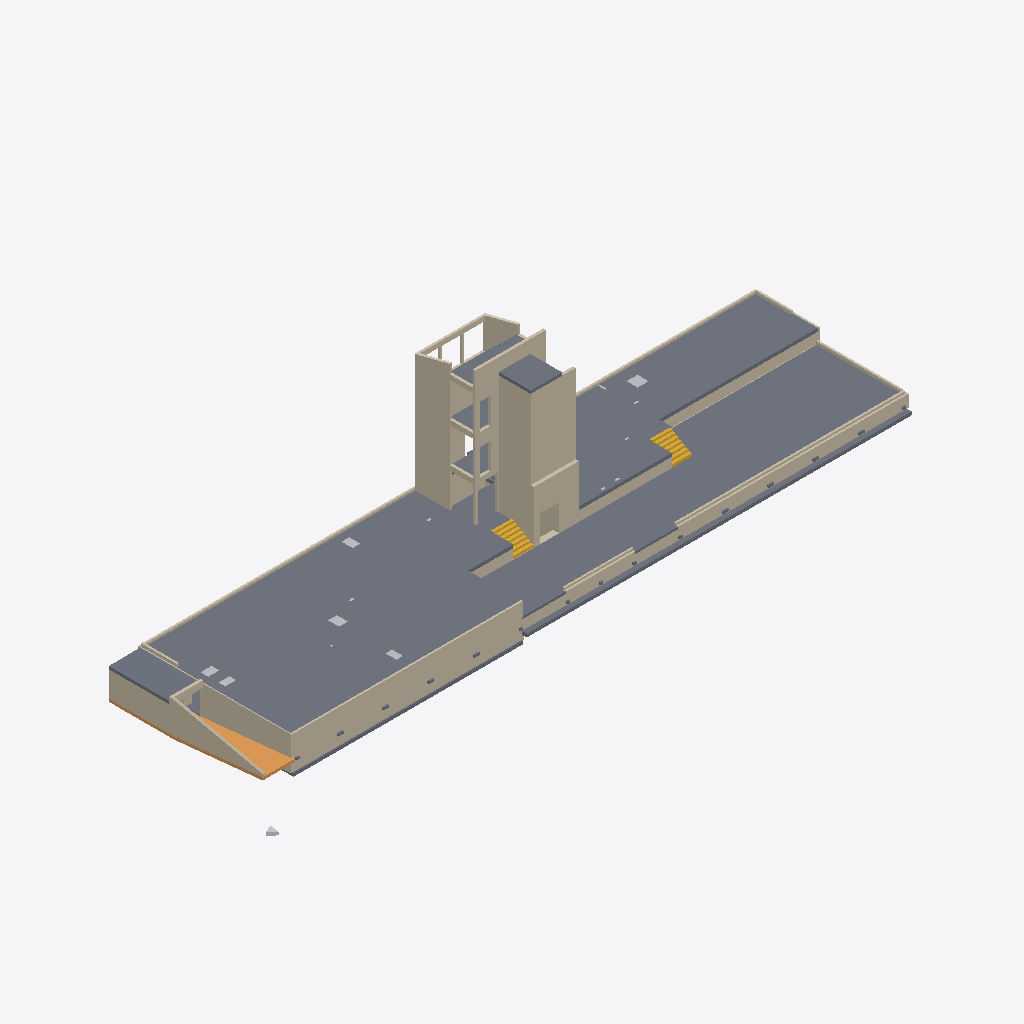
Isometric view of an IFC building model (IFC-SPF (STEP), schema IFC4, length unit metre), seen from the south-west, elements coloured by IFC class: 56 walls (beige), 12 slabs (grey), 7 other elements (light grey), 3 ramps (orange), 2 stairs (yellow).
Extent 64.7 m × 21.1 m × 16.4 m (x, y, z). Storeys (6): U1 at -2.50 m; U1 at -2.41 m; 00 at 0.30 m; 01 at 3.86 m; 02 at 7.42 m; 03 at 10.98 m. Elements (278): 131 IfcWall, 86 IfcBuildingElementProxy, 56 IfcSlab, 3 IfcRamp, 2 IfcStair.

HEADER;
FILE_DESCRIPTION(('ViewDefinition [ReferenceView_V1.2]','RevitIdentifiers [VersionGUID: 457eb516-c584-47e4-ad1e-a879702cf5fe, NumberOfSaves: 148]','ExchangeRequirement [Structural]','CoordinateReference [CoordinateBase: Project Base Point, ProjectSite: Intern]'),'2;1');
FILE_NAME('8297_1','2023-03-30T06:43:12+01:00',(''),(''),'ODA SDAI 22.12','23.1.1.24 - Exporter 23.2.5.0 - Alternate UI 23.2.5.0','');
FILE_SCHEMA(('IFC4'));
ENDSEC;
DATA;
#90=IFCPROJECT('3k3rYVmQDDW90hT9pdtv9K',#18,'DNA-A/8297_2','Neubau Schulgebäude BUSA, Herisau',$,'BUSA','3 Projektierung',(#85),#82);
#122=IFCSITE('3k3rYVmQDDW90hT9pdtv9M',#18,'BUSA Stao Konzentration Neubau Schulgebäude',$,$,#121,$,$,.ELEMENT.,$,$,$,$,$);
#95=IFCBUILDING('3k3rYVmQDDW90hT9pdtv9L',#18,'UF/3216',$,$,#93,$,'UF/3216',.ELEMENT.,$,$,$);
#99=IFCBUILDINGSTOREY('3k3rYVmQDDW90hT9mO8S$F',#18,'U1',$,'Level:_wg_Ebene OKD',#98,$,'U1.UG_RDOK_Bodenplatte+0.20m',.ELEMENT.,-2.499999999999999);
#103=IFCBUILDINGSTOREY('2tFb$Ajs17_BMIFctf9i4d',#18,'U1',$,'Level:_wg_Ebene OKD',#102,$,'U1.UG_RDOK_DP',.ELEMENT.,-2.409999999999999);
#107=IFCBUILDINGSTOREY('3k3rYVmQDDW90hT9mO86pt',#18,'00',$,'Level:_wg_Ebene OKD',#106,$,'00.EG_RDOK',.ELEMENT.,0.2999999999999995);
#111=IFCBUILDINGSTOREY('3k3rYVmQDDW90hT9mO86T7',#18,'01',$,'Level:_wg_Ebene OKD',#110,$,'01.OG_RDOK',.ELEMENT.,3.8600000000005856);
#115=IFCBUILDINGSTOREY('3k3rYVmQDDW90hT9mO8c8J',#18,'02',$,'Level:_wg_Ebene OKD',#114,$,'02.OG_RDOK',.ELEMENT.,7.420000000000046);
#119=IFCBUILDINGSTOREY('37YkRGYk17T9VrxcPLcmZN',#18,'03',$,'Level:_wg_Ebene OKD',#118,$,'03.OG_RDOK',.ELEMENT.,10.97999999999993);
#1832=IFCSLAB('31yKCi5gL4Pesd4Kuw19J0',#18,'Floor:STB 30cm, Beton C30/37 Bodenplatte:2184905','Decke über UG','Floor:STB 30cm, Beton C30/37 Bodenplatte',#1717,#1831,'2184905',.FLOOR.);
#2208=IFCSLAB('2cchcISyH8re3BWyMlVFCc',#18,'Floor:STB 30cm, Beton C30/37 Bodenplatte WD:2187417','BoPla ZwiGe','Floor:STB 30cm, Beton C30/37 Bodenplatte WD',#2195,#2207,'2187417',.FLOOR.);
#11213=IFCWALL('1xYG13eKX91B8NGoA_XEPD',#18,'Basic Wall:Aussendämmung_160mm:2491629','Perimeterdaemmung','Basic Wall:Aussendämmung_160mm',#11070,#11212,'2491629',.NOTDEFINED.);
#8421=IFCSLAB('03RyhT5gbC$g1hbTIqzrK$',#18,'Floor:STB 30cm, Beton C30/37 Bodenplatte Streifenfundament:2337082','Streifenfundament','Floor:STB 30cm, Beton C30/37 Bodenplatte Streifenfundament',#8408,#8420,'2337082',.FLOOR.);
#5191=IFCWALL('1xYG13eKX91B8NGoA_XEbL',#18,'Basic Wall:Aussendämmung_160mm:2205571','Perimeterdaemmung','Basic Wall:Aussendämmung_160mm',#5173,#5190,'2205571',.NOTDEFINED.);
#6401=IFCWALL('050yqub4f5rf1Bk__HNcrZ',#18,'Basic Wall:Aussendämmung_80mm:2218652','Perimeterdaemmung','Basic Wall:Aussendämmung_80mm',#6316,#6400,'2218652',.NOTDEFINED.);
#7637=IFCSLAB('27cx_IYaP1Ef1_tmQ2kAcy',#18,'Floor:STB 25cm, Beton C30/37 Geschossdecke:2312894','Decke Rampe UG','Floor:STB 25cm, Beton C30/37 Geschossdecke',#7605,#7632,'2312894',.FLOOR.);
#4091=IFCWALL('0eQPwggcTE78D8FOzbpfyI',#18,'Basic Wall:STB 25cm, Beton C30/37 Erdbeben:2199952','Liftwand','Basic Wall:STB 25cm, Beton C30/37 Erdbeben',#4079,#4090,'2199952',.NOTDEFINED.);
#7448=IFCWALL('3d_jvMrNT4oPUZddawnMav',#18,'Basic Wall:STB 25cm, Beton C30/37:2311919','Wand Rampe UG','Basic Wall:STB 25cm, Beton C30/37',#7413,#7447,'2311919',.NOTDEFINED.);
#3682=IFCWALL('0eQPwggcTE78D8FOzbpe3f',#18,'Basic Wall:STB 25cm, Beton C30/37 Erdbeben:2199147','Liftwand','Basic Wall:STB 25cm, Beton C30/37 Erdbeben',#3670,#3681,'2199147',.NOTDEFINED.);
#9274=IFCWALL('1$bNcWzwr6fg67UH4nZ3JE',#18,'Basic Wall:STB 30cm, Beton C30/37 Erdbeben:2380149','Liftwand','Basic Wall:STB 30cm, Beton C30/37 Erdbeben',#9186,#9273,'2380149',.NOTDEFINED.);
#7596=IFCRAMP('27cx_IYaP1Ef1_tmQ2kAfE',#18,'Floor:STB 25cm, Beton C30/37 Bodenplatte:2312524','Rampe UG','Floor:STB 25cm, Beton C30/37 Bodenplatte',#7558,#7591,'2312524',.NOTDEFINED.);
#6129=IFCWALL('2dF6l3ulrAK8hwFSmzSV9p',#18,'Basic Wall:STB 25cm, Beton C30/37:2214713','IW UG','Basic Wall:STB 25cm, Beton C30/37',#6087,#6128,'2214713',.NOTDEFINED.);
#3156=IFCWALL('2Ovk4PBY113BMIusnCH4Dk',#18,'Basic Wall:STB 24cm, Beton C30/37 Erdbeben:2193306','Wand TH','Basic Wall:STB 24cm, Beton C30/37 Erdbeben',#3137,#3155,'2193306',.NOTDEFINED.);
#4521=IFCWALL('0eQPwggcTE78D8FOzbpfyR',#18,'Basic Wall:STB 24cm, Beton C30/37 Erdbeben:2199961','Wand TH','Basic Wall:STB 24cm, Beton C30/37 Erdbeben',#4498,#4520,'2199961',.NOTDEFINED.);
#3928=IFCWALL('0eQPwggcTE78D8FOzbpe3s',#18,'Basic Wall:STB 24cm, Beton C30/37 Erdbeben:2199156','Wand TH','Basic Wall:STB 24cm, Beton C30/37 Erdbeben',#3905,#3927,'2199156',.NOTDEFINED.);
#7082=IFCSLAB('0h1WGusQrCtfgRSEAnWNnA',#18,'Floor:STB 25cm, Beton C30/37 Liftdach:2221990','Liftdecke','Floor:STB 25cm, Beton C30/37 Liftdach',#7069,#7081,'2221990',.FLOOR.);
#4059=IFCWALL('0eQPwggcTE78D8FOzbpfyC',#18,'Basic Wall:STB 24cm, Beton C30/37 Erdbeben:2199950','Liftwand','Basic Wall:STB 24cm, Beton C30/37 Erdbeben',#4047,#4058,'2199950',.NOTDEFINED.);
#8373=IFCWALL('0JBKbSDv18ZxiZGAYMn0FK',#18,'Basic Wall:STB 24cm, Beton C30/37 Erdbeben:2325586','Liftwand','Basic Wall:STB 24cm, Beton C30/37 Erdbeben',#8361,#8372,'2325586',.NOTDEFINED.);
#8341=IFCWALL('0JBKbSDv18ZxiZGAYMn0I4',#18,'Basic Wall:STB 24cm, Beton C30/37 Erdbeben:2325250','Liftwand','Basic Wall:STB 24cm, Beton C30/37 Erdbeben',#8329,#8340,'2325250',.NOTDEFINED.);
#7393=IFCWALL('3d_jvMrNT4oPUZddawnMd$',#18,'Basic Wall:STB 25cm, Beton C30/37:2311721','Wand Rampe UG','Basic Wall:STB 25cm, Beton C30/37',#7311,#7392,'2311721',.NOTDEFINED.);
#3478=IFCWALL('2Ovk4PBY113BMIusnCHB0c',#18,'Basic Wall:STB 17.5cm, Beton C30/37:2196690','Aufbordung Holzbau','Basic Wall:STB 17.5cm, Beton C30/37',#3455,#3477,'2196690',.NOTDEFINED.);
#4170=IFCWALL('0eQPwggcTE78D8FOzbpfyM',#18,'Basic Wall:STB 24cm, Beton C30/37:2199956','Wand TH','Basic Wall:STB 24cm, Beton C30/37',#4143,#4169,'2199956',.NOTDEFINED.);
#9056=IFCSLAB('00i09e37PBnPOnKGm1UGHE',#18,'Floor:STB 30cm, Beton C30/37 Bodenplatte Streifenfundament:2371523','Streifenfundament','Floor:STB 30cm, Beton C30/37 Bodenplatte Streifenfundament',#9043,#9055,'2371523',.FLOOR.);
#3297=IFCWALL('2Ovk4PBY113BMIusnCH4fT',#18,'Basic Wall:STB 17.5cm, Beton C30/37:2195113','AW ZwiGe','Basic Wall:STB 17.5cm, Beton C30/37',#3285,#3296,'2195113',.NOTDEFINED.);
#10023=IFCWALL('1ulfJrz6X8XROcjnO1Ap1x',#18,'Basic Wall:Aussendämmung_160mm:2464380','Perimeterdaemmung','Basic Wall:Aussendämmung_160mm',#9989,#10022,'2464380',.NOTDEFINED.);
#611=IFCWALL('31yKCi5gL4Pesd4Kuw197l',#18,'Basic Wall:STB 30cm, Beton C30/37:2184166','AW UG','Basic Wall:STB 30cm, Beton C30/37',#355,#610,'2184166',.NOTDEFINED.);
#4409=IFCWALL('0eQPwggcTE78D8FOzbpfyL',#18,'Basic Wall:STB 20cm, Beton C30/37:2199959','Wand TH','Basic Wall:STB 20cm, Beton C30/37',#4374,#4408,'2199959',.NOTDEFINED.);
#3403=IFCWALL('2Ovk4PBY113BMIusnCHBK4',#18,'Basic Wall:STB 17.5cm, Beton C30/37:2195952','Aufbordung Holzbau','Basic Wall:STB 17.5cm, Beton C30/37',#3391,#3402,'2195952',.NOTDEFINED.);
#3761=IFCWALL('0eQPwggcTE78D8FOzbpe3j',#18,'Basic Wall:STB 24cm, Beton C30/37:2199151','Wand TH','Basic Wall:STB 24cm, Beton C30/37',#3734,#3760,'2199151',.NOTDEFINED.);
#10921=IFCSLAB('336xvldZH8WeSvnIDI$sGK',#18,'Floor:STB 25cm, Beton C30/37 Treppenpodest:2485703','Wand TH','Floor:STB 25cm, Beton C30/37 Treppenpodest',#10882,#10920,'2485703',.FLOOR.);
#9726=IFCWALL('3ipoy9B_bFRxlwvld3g4xn',#18,'Basic Wall:STB 30cm, Beton C30/37 Erdbeben:2383344','Liftwand','Basic Wall:STB 30cm, Beton C30/37 Erdbeben',#9650,#9725,'2383344',.NOTDEFINED.);
#15342=IFCWALL('0yfZEjKVb7g9A0Y1w3bqUc',#18,'Basic Wall:STB 24cm, Beton C30/37 Erdbeben:2510151','Wand TH','Basic Wall:STB 24cm, Beton C30/37 Erdbeben',#14773,#15341,'2510151',.NOTDEFINED.);
#5021=IFCSTAIR('1C1ZDShAHCTRMLJ4ejGTz5',#18,'Stairs 1:Stairs 1:2202948','Treppen ZwiGe','Stairs 1:Stairs 1',#5020,#5018,'2202948',.NOTDEFINED.);
#5051=IFCSTAIR('1C1ZDShAHCTRMLJ4ejGTms',#18,'Stairs 2:Stairs 1:2203191','Treppen ZwiGe','Stairs 2:Stairs 1',#5050,#5048,'2203191',.NOTDEFINED.);
#4587=IFCWALL('0eQPwggcTE78D8FOzbpfyP',#18,'Basic Wall:STB 24cm, Beton C30/37 Erdbeben:2199963','Wand TH','Basic Wall:STB 24cm, Beton C30/37 Erdbeben',#4564,#4586,'2199963',.NOTDEFINED.);
#3885=IFCWALL('0eQPwggcTE78D8FOzbpe3m',#18,'Basic Wall:STB 20cm, Beton C30/37:2199154','Wand TH','Basic Wall:STB 20cm, Beton C30/37',#3873,#3884,'2199154',.NOTDEFINED.);
#4952=IFCSLAB('0eQPwggcTE78D8FOzbpfm6',#18,'Floor:STB 25cm, Beton C30/37 Treppenpodest:2200196','Wand TH','Floor:STB 25cm, Beton C30/37 Treppenpodest',#4913,#4951,'2200196',.FLOOR.);
#6213=IFCWALL('0l5QftBrv20h6SBcsbnxmH',#18,'Basic Wall:STB 35cm, Beton C30/37:2218170','Wand TH','Basic Wall:STB 35cm, Beton C30/37',#6154,#6212,'2218170',.NOTDEFINED.);
#10050=IFCWALL('164MQSl1f8aO11XSTx6B4a',#18,'Basic Wall:Aussendämmung_160mm:2464422','Perimeterdaemmung','Basic Wall:Aussendämmung_160mm',#10038,#10049,'2464422',.NOTDEFINED.);
#9969=IFCWALL('0wTB9cn69FAux29ygZ$24w',#18,'Basic Wall:Aussendämmung_160mm:2464265','Perimeterdaemmung','Basic Wall:Aussendämmung_160mm',#9957,#9968,'2464265',.NOTDEFINED.);
#3371=IFCWALL('2Ovk4PBY113BMIusnCHBLJ',#18,'Basic Wall:STB 17.5cm, Beton C30/37:2195879','AW ZwiGe','Basic Wall:STB 17.5cm, Beton C30/37',#3359,#3370,'2195879',.NOTDEFINED.);
#4995=IFCSLAB('0eQPwggcTE78D8FOzbpfmx',#18,'Floor:STB 25cm, Beton C30/37 Treppenpodest:2200249','Wand TH','Floor:STB 25cm, Beton C30/37 Treppenpodest',#4971,#4994,'2200249',.FLOOR.);
#7291=IFCWALL('3d_jvMrNT4oPUZddawnMdE',#18,'Basic Wall:STB 25cm, Beton C30/37:2311704','Wand Rampe UG','Basic Wall:STB 25cm, Beton C30/37',#7222,#7290,'2311704',.NOTDEFINED.);
#2803=IFCWALL('2cchcISyH8re3BWyMlVE4U',#18,'Basic Wall:STB 30cm, Beton C30/37:2192033','AW UG','Basic Wall:STB 30cm, Beton C30/37',#2784,#2802,'2192033',.NOTDEFINED.);
#15571=IFCWALL('0yfZEjKVb7g9A0Y1w3bqTe',#18,'Basic Wall:STB 24cm, Beton C30/37:2510217','Wand TH','Basic Wall:STB 24cm, Beton C30/37',#15546,#15570,'2510217',.NOTDEFINED.);
#3094=IFCWALL('2Ovk4PBY113BMIusnCH4Di',#18,'Basic Wall:STB 20cm, Beton C30/37:2193304','Wand TH','Basic Wall:STB 20cm, Beton C30/37',#3038,#3093,'2193304',.NOTDEFINED.);
#2875=IFCWALL('2Ovk4PBY113BMIusnCH48J',#18,'Basic Wall:STB 24cm, Beton C30/37:2193127','Wand TH','Basic Wall:STB 24cm, Beton C30/37',#2850,#2874,'2193127',.NOTDEFINED.);
#3334=IFCWALL('2Ovk4PBY113BMIusnCH4lK',#18,'Basic Wall:STB 15cm, Beton C30/37:2195232','AW ZwiGe','Basic Wall:STB 15cm, Beton C30/37',#3322,#3333,'2195232',.NOTDEFINED.);
#7670=IFCWALL('27cx_IYaP1Ef1_tmQ2kAWP',#18,'Basic Wall:STB 25cm, Beton C30/37:2312987','Decke Rampe UG','Basic Wall:STB 25cm, Beton C30/37',#7658,#7669,'2312987',.NOTDEFINED.);
#1935=IFCWALL('2cchcISyH8re3BWyMlVCxH',#18,'Basic Wall:STB 24cm, Beton C30/37 Erdbeben:2186606','Liftwand','Basic Wall:STB 24cm, Beton C30/37 Erdbeben',#1895,#1934,'2186606',.NOTDEFINED.);
#1875=IFCWALL('2cchcISyH8re3BWyMlVCxW',#18,'Basic Wall:STB 25cm, Beton C30/37 Erdbeben:2186591','Liftwand','Basic Wall:STB 25cm, Beton C30/37 Erdbeben',#1852,#1874,'2186591',.NOTDEFINED.);
#9878=IFCWALL('0AqB88aanAvOi9jmgmmb$L',#18,'Basic Wall:STB 24cm, Beton C30/37 Erdbeben:2448144','Wand TH','Basic Wall:STB 24cm, Beton C30/37 Erdbeben',#9845,#9877,'2448144',.NOTDEFINED.);
#9825=IFCWALL('0AqB88aanAvOi9jmgmmbv1',#18,'Basic Wall:STB 24cm, Beton C30/37 Erdbeben:2448004','Wand TH','Basic Wall:STB 24cm, Beton C30/37 Erdbeben',#9792,#9824,'2448004',.NOTDEFINED.);
#3435=IFCWALL('2Ovk4PBY113BMIusnCHBQN',#18,'Basic Wall:STB 17.5cm, Beton C30/37:2196067','Aufbordung Holzbau','Basic Wall:STB 17.5cm, Beton C30/37',#3423,#3434,'2196067',.NOTDEFINED.);
#1697=IFCSLAB('31yKCi5gL4Pesd4Kuw19Im',#18,'Floor:STB 30cm, Beton C30/37 Bodenplatte WD:2184889','BoPla','Floor:STB 30cm, Beton C30/37 Bodenplatte WD',#1651,#1696,'2184889',.FLOOR.);
#10951=IFCWALL('336xvldZH8WeSvnIDI$sVc',#18,'Basic Wall:STB 17.5cm, Beton C30/37:2485813','Aufbordung Holzbau','Basic Wall:STB 17.5cm, Beton C30/37',#10939,#10950,'2485813',.NOTDEFINED.);
#4663=IFCWALL('0eQPwggcTE78D8FOzbpfoq',#18,'Basic Wall:STB 24cm, Beton C30/37:2200118','Wand TH','Basic Wall:STB 24cm, Beton C30/37',#4640,#4662,'2200118',.NOTDEFINED.);
#9925=IFCSLAB('2Z5qrkicRk5EujvKS2FWxr',#18,'Floor:STB 20cm, Beton C30/37 Geschossdecke:2464112:2','BoPla ZwiGe','Floor:STB 20cm, Beton C30/37 Geschossdecke',#9915,#9914,'2464112',.FLOOR.);
#3561=IFCWALL('0eQPwggcTE78D8FOzbpeSe',#18,'Basic Wall:STB 24cm, Beton C30/37:2197930','Wand TH','Basic Wall:STB 24cm, Beton C30/37',#3521,#3560,'2197930',.NOTDEFINED.);
#4805=IFCWALL('0eQPwggcTE78D8FOzbpfpk',#18,'Basic Wall:STB 24cm, Beton C30/37:2200172','Wand TH','Basic Wall:STB 24cm, Beton C30/37',#4782,#4804,'2200172',.NOTDEFINED.);
#9924=IFCSLAB('12C7qT8cz9zwjPv3H8bQ6k',#18,'Floor:STB 20cm, Beton C30/37 Geschossdecke:2464112','BoPla ZwiGe','Floor:STB 20cm, Beton C30/37 Geschossdecke',#9897,#9906,'2464112',.FLOOR.);
#7549=IFCRAMP('27cx_IYaP1Ef1_tmQ2kAf2',#18,'Floor:STB 25cm, Beton C30/37 Bodenplatte:2312512','Rampe UG','Floor:STB 25cm, Beton C30/37 Bodenplatte',#7511,#7544,'2312512',.NOTDEFINED.);
#14361=IFCWALL('0yfZEjKVb7g9A0Y1w3bqnq',#18,'Basic Wall:STB 24cm, Beton C30/37 Erdbeben:2508437','Wand TH','Basic Wall:STB 24cm, Beton C30/37 Erdbeben',#14336,#14360,'2508437',.NOTDEFINED.);
#13911=IFCBUILDINGELEMENTPROXY('39RJ6MOCT96QJxlO_CvfMv',#18,'CC Vertical Recess Rectangle:Recess - Rectangle:2499130',$,'PROVISIONFORVOID',#13910,#13907,'2499130',.NOTDEFINED.);
#14684=IFCWALL('0yfZEjKVb7g9A0Y1w3bqOa',#18,'Basic Wall:STB 24cm, Beton C30/37 Erdbeben:2510021','Wand TH','Basic Wall:STB 24cm, Beton C30/37 Erdbeben',#14655,#14683,'2510021',.NOTDEFINED.);
#13756=IFCBUILDINGELEMENTPROXY('39RJ6MOCT96QJxlO_CvfM5',#18,'CC Vertical Recess Rectangle:Recess - Rectangle:2499078',$,'PROVISIONFORVOID',#13755,#13752,'2499078',.NOTDEFINED.);
#13818=IFCBUILDINGELEMENTPROXY('39RJ6MOCT96QJxlO_CvfML',#18,'CC Vertical Recess Rectangle:Recess - Rectangle:2499094',$,'PROVISIONFORVOID',#13817,#13814,'2499094',.NOTDEFINED.);
#13880=IFCBUILDINGELEMENTPROXY('39RJ6MOCT96QJxlO_CvfMj',#18,'CC Vertical Recess Rectangle:Recess - Rectangle:2499118',$,'PROVISIONFORVOID',#13879,#13876,'2499118',.NOTDEFINED.);
#6067=IFCWALL('2dF6l3ulrAK8hwFSmzSVEM',#18,'Basic Wall:STB 30cm, Beton C30/37:2214620','AW UG','Basic Wall:STB 30cm, Beton C30/37',#6026,#6066,'2214620',.NOTDEFINED.);
#9097=IFCBUILDINGELEMENTPROXY('0fgYRuwT92jvvxPFo8qI5z',#18,'2356_Projektnullpunkt:Modelleinfügepunkt:2374321',$,'2356_Projektnullpunkt:Modelleinfügepunkt',#9096,#9092,'2374321',.NOTDEFINED.);
#7202=IFCWALL('3d_jvMrNT4oPUZddawnMdH',#18,'Basic Wall:STB 25cm, Beton C30/37:2311687','Wand Rampe UG','Basic Wall:STB 25cm, Beton C30/37',#7146,#7201,'2311687',.NOTDEFINED.);
#13787=IFCBUILDINGELEMENTPROXY('39RJ6MOCT96QJxlO_CvfM9',#18,'CC Vertical Recess Rectangle:Recess - Rectangle:2499082',$,'PROVISIONFORVOID',#13786,#13783,'2499082',.NOTDEFINED.);
#13849=IFCBUILDINGELEMENTPROXY('39RJ6MOCT96QJxlO_CvfMX',#18,'CC Vertical Recess Rectangle:Recess - Rectangle:2499106',$,'PROVISIONFORVOID',#13848,#13845,'2499106',.NOTDEFINED.);
#6664=IFCWALL('050yqub4f5rf1Bk__HNcXZ',#18,'Basic Wall:Aussendämmung_160mm:2219932','Perimeterdaemmung','Basic Wall:Aussendämmung_160mm',#6621,#6663,'2219932',.NOTDEFINED.);
#9576=IFCWALL('2cchcISyH8re3BWyMlVCxj',#18,'Basic Wall:STB 24cm, Beton C30/37 Erdbeben:2382399','Liftwand','Basic Wall:STB 24cm, Beton C30/37 Erdbeben',#9557,#9575,'2382399',.NOTDEFINED.);
#7498=IFCRAMP('27cx_IYaP1Ef1_tmQ2kAer',#18,'Floor:STB 25cm, Beton C30/37 Bodenplatte:2312503','Rampe UG','Floor:STB 25cm, Beton C30/37 Bodenplatte',#7462,#7493,'2312503',.NOTDEFINED.);
#263=IFCWALL('31yKCi5gL4Pesd4Kuw196q',#18,'Basic Wall:STB 30cm, Beton C30/37:2184125','AW UG','Basic Wall:STB 30cm, Beton C30/37',#244,#262,'2184125',.NOTDEFINED.);
#2414=IFCWALL('2cchcISyH8re3BWyMlVF5S',#18,'Basic Wall:KS 20cm Mauerwerk - Kalksandstein:2188003','IW UG','Basic Wall:KS 20cm Mauerwerk - Kalksandstein',#2320,#2413,'2188003',.NOTDEFINED.);
#335=IFCWALL('31yKCi5gL4Pesd4Kuw197U',#18,'Basic Wall:STB 30cm, Beton C30/37:2184151','AW UG','Basic Wall:STB 30cm, Beton C30/37',#278,#334,'2184151',.NOTDEFINED.);
ENDSEC;